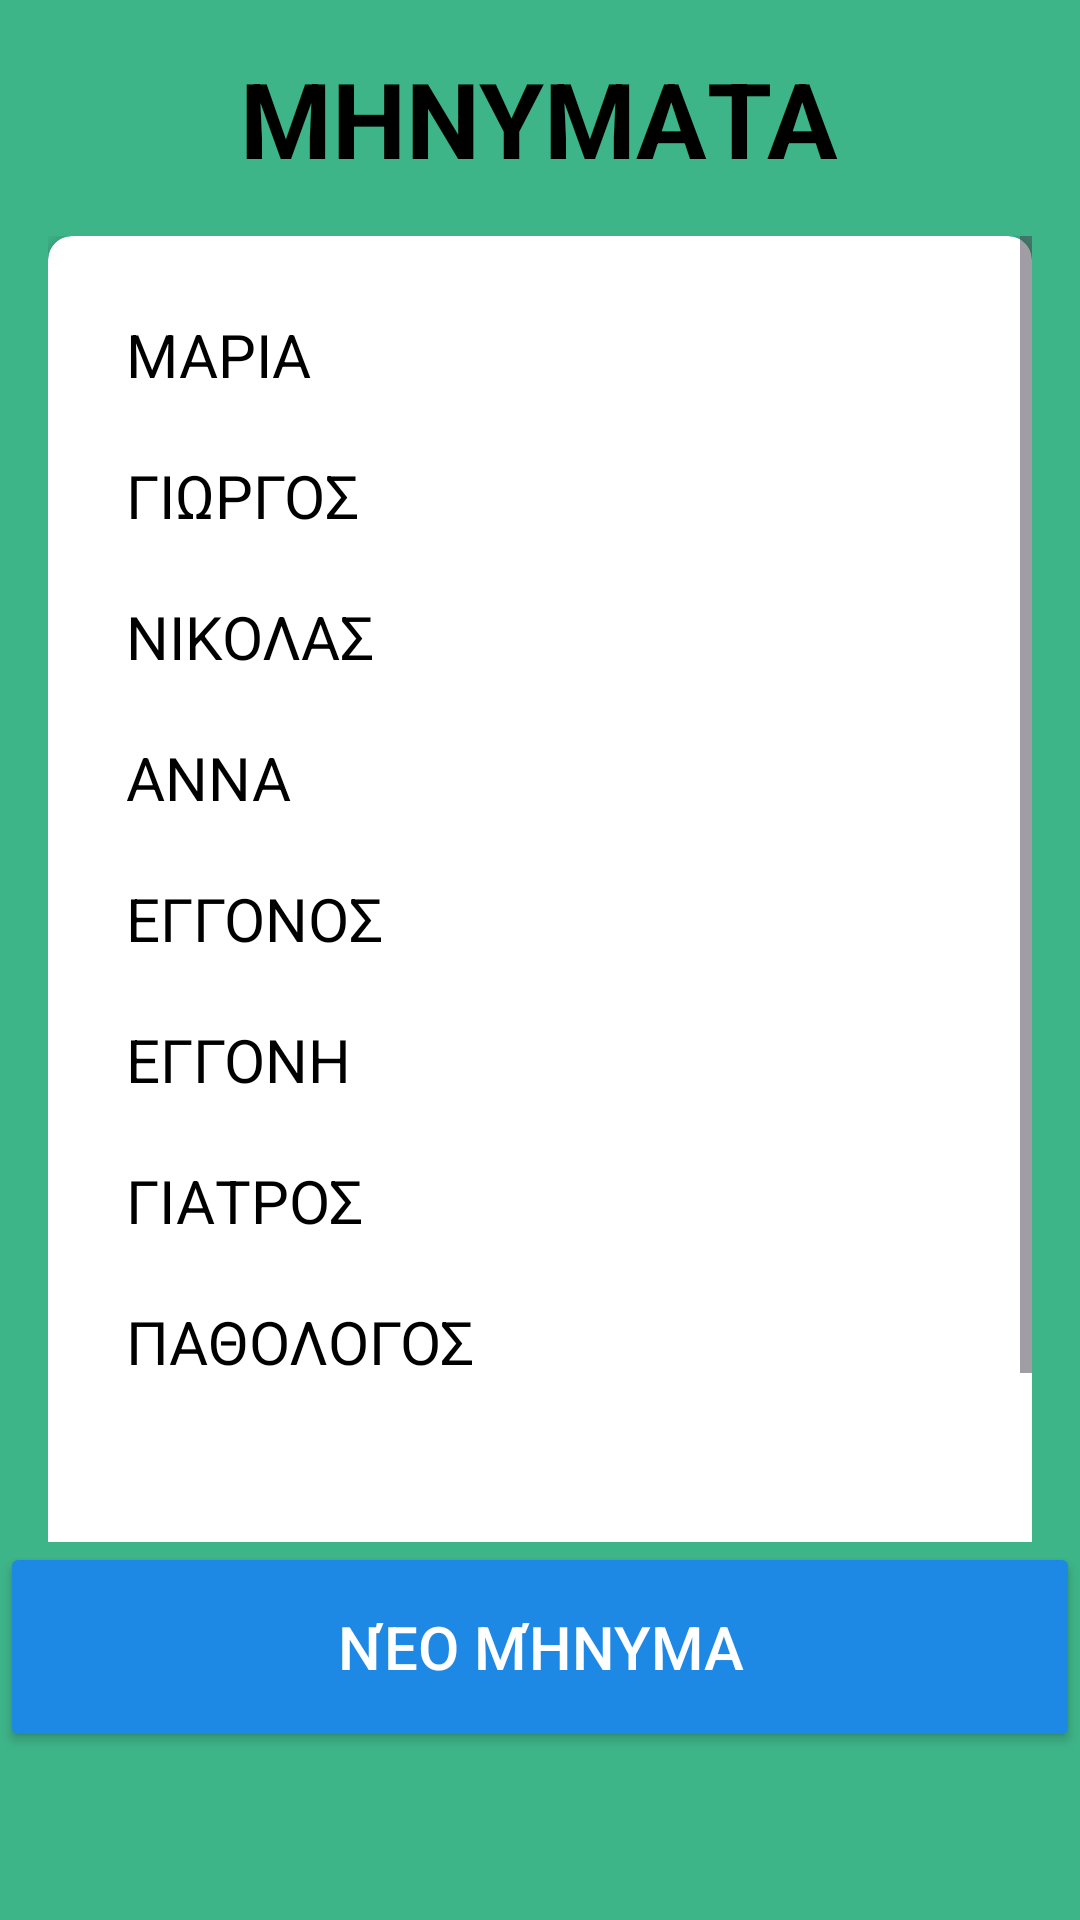

Write the Android layout XML for this screen, with the resource values it uses.
<!-- AndroidManifest.xml: application theme Theme.HCI_App_2024 -->
<!-- res/layout/messages.xml -->
<?xml version="1.0" encoding="utf-8"?>
<androidx.constraintlayout.widget.ConstraintLayout xmlns:android="http://schemas.android.com/apk/res/android"
    xmlns:app="http://schemas.android.com/apk/res-auto"
    xmlns:tools="http://schemas.android.com/tools"
    android:layout_width="match_parent"
    android:layout_height="match_parent"
    android:background="#3eb489"
    tools:context=".MessagesActivity">

    <TextView
        android:id="@+id/tvMessages"
        android:layout_width="wrap_content"
        android:layout_height="wrap_content"
        android:layout_marginTop="16dp"
        android:text="ΜΗΝΥΜΑΤΑ"
        android:textColor="#000000"
        android:textSize="35sp"
        android:textStyle="bold"
        app:layout_constraintEnd_toEndOf="parent"
        app:layout_constraintHorizontal_bias="0.498"
        app:layout_constraintStart_toStartOf="parent"
        app:layout_constraintTop_toTopOf="parent" />

    <ImageButton
        android:id="@+id/button_microphone"
        android:layout_width="60dp"
        android:layout_height="50dp"
        android:scaleType="fitCenter"
        android:src="@drawable/microphone"
        android:background="@android:color/transparent"
        app:layout_constraintTop_toTopOf="parent"
        app:layout_constraintEnd_toEndOf="parent"
        android:layout_marginTop="16dp"
        android:layout_marginEnd="16dp"
        android:contentDescription="Μικρόφωνο" />

    <ScrollView
        android:layout_width="0dp"
        android:layout_height="0dp"
        app:layout_constraintStart_toStartOf="parent"
        app:layout_constraintEnd_toEndOf="parent"
        app:layout_constraintTop_toBottomOf="@id/tvMessages"
        app:layout_constraintBottom_toTopOf="@id/btnNew_message"
        android:layout_marginStart="16dp"
        android:layout_marginEnd="16dp"
        android:layout_marginTop="16dp">

        <androidx.cardview.widget.CardView
            android:id="@+id/cardView_reminders"
            android:layout_width="match_parent"
            android:layout_height="wrap_content"
            app:cardCornerRadius="8dp"
            app:cardElevation="4dp">

            <LinearLayout
                android:layout_width="match_parent"
                android:layout_height="500dp"
                android:orientation="vertical"
                android:padding="16dp">

                <TextView
                    android:id="@+id/textView_maria"
                    android:layout_width="match_parent"
                    android:layout_height="wrap_content"
                    android:padding="10dp"
                    android:text="ΜΑΡΙΑ"
                    android:textColor="#000000"
                    android:textSize="20sp" />

                <TextView
                    android:id="@+id/textView_giorgos"
                    android:layout_width="match_parent"
                    android:layout_height="wrap_content"
                    android:padding="10dp"
                    android:text="ΓΙΩΡΓΟΣ"
                    android:textColor="#000000"
                    android:textSize="20sp" />

                <TextView
                    android:id="@+id/textView_nikolas"
                    android:layout_width="match_parent"
                    android:layout_height="wrap_content"
                    android:padding="10dp"
                    android:text="ΝΙΚΟΛΑΣ"
                    android:textColor="#000000"
                    android:textSize="20sp" />

                <TextView
                    android:id="@+id/textView_anna"
                    android:layout_width="match_parent"
                    android:layout_height="wrap_content"
                    android:padding="10dp"
                    android:text="ΑΝΝΑ"
                    android:textColor="#000000"
                    android:textSize="20sp" />

                <TextView
                    android:id="@+id/textView_eggons"
                    android:layout_width="match_parent"
                    android:layout_height="wrap_content"
                    android:padding="10dp"
                    android:text="ΕΓΓΟΝΟΣ"
                    android:textColor="#000000"
                    android:textSize="20sp" />

                <TextView
                    android:id="@+id/textView_eggoni"
                    android:layout_width="match_parent"
                    android:layout_height="wrap_content"
                    android:padding="10dp"
                    android:text="ΕΓΓΟΝΗ"
                    android:textColor="#000000"
                    android:textSize="20sp" />

                <TextView
                    android:id="@+id/textView_doctor"
                    android:layout_width="match_parent"
                    android:layout_height="wrap_content"
                    android:padding="10dp"
                    android:text="ΓΙΑΤΡΟΣ"
                    android:textColor="#000000"
                    android:textSize="20sp" />

                <TextView
                    android:id="@+id/textView_pathologist"
                    android:layout_width="match_parent"
                    android:layout_height="wrap_content"
                    android:padding="10dp"
                    android:text="ΠΑΘΟΛΟΓΟΣ"
                    android:textColor="#000000"
                    android:textSize="20sp" />
            </LinearLayout>
        </androidx.cardview.widget.CardView>
    </ScrollView>

    <Button
        android:id="@+id/btnNew_message"
        android:layout_width="0dp"
        android:layout_height="70dp"
        android:layout_marginBottom="56dp"
        android:backgroundTint="#1E88E5"
        android:text="Νέο Μήνυμα"
        android:textColor="#FFFFFF"
        android:textSize="20sp"
        app:layout_constraintBottom_toBottomOf="parent"
        app:layout_constraintEnd_toEndOf="parent"
        app:layout_constraintHorizontal_bias="0.0"
        app:layout_constraintStart_toStartOf="parent" />

</androidx.constraintlayout.widget.ConstraintLayout>
<!-- resources referenced by this layout -->
<resources>
  <style name="Theme.HCI_App_2024" parent="Base.Theme.HCI_App_2024" />
  <style name="Base.Theme.HCI_App_2024" parent="Theme.Material3.DayNight.NoActionBar">
          
          
      </style>
</resources>
